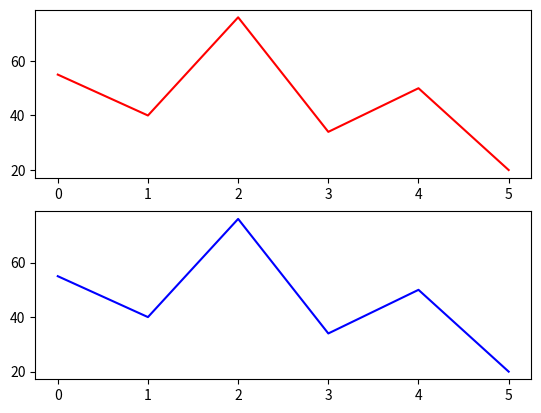

Reproduce this figure in Python.
#!/usr/bin/python3
# -*- coding: utf-8 -*-

"""#########################################################
############################################################
### Plot data from Polar H10 sensor.                     ###
###                                                      ###
### Thanks to                                            ###
### https://github.com/mmuramatsu/Heart-rate-collector   ###
###                                                      ###
### Author: Daniel Dantas                                ###
### Last edited: Jan 2022                                ###
############################################################
#########################################################"""

import matplotlib.pyplot as plt

TYPE_RR  = 1
TYPE_ECG = 2

DATA_MAX_LEN = 500

class Plot():
  def __init__(self):
    self.fig = None
    self.ax_rr = None
    self.ax_ecg = None
    self.data_rr = []
    self.data_ecg = []

  def clear_rr(self):
    self.ax_rr.clear()
    self.ax_rr.set_title("Heart rate (BPM)")
    self.ax_rr.set_xlim([0, DATA_MAX_LEN])
      
  def clear_ecg(self):
    self.ax_ecg.clear()
    self.ax_ecg.set_title("ECG")
    self.ax_ecg.set_xlim([0, DATA_MAX_LEN])  

  def init(self):
    plt.ion()
    self.fig, (self.ax_rr, self.ax_ecg) = plt.subplots(2, 1)
    self.clear_rr()
    self.clear_ecg()
    
  def plot_incremental(self, data, datatype):
    if (datatype == TYPE_RR):
      if (len(self.data_rr) + len(data) > DATA_MAX_LEN):
        #self.data_rr = self.data_rr[-DATA_MAX_LEN]
        self.clear_rr()
        self.data_rr = []
        self.data_rr.extend(data)
      else:
        self.data_rr.extend(data)
      line_rr, = self.ax_rr.plot(self.data_rr, color="red")
    elif (datatype == TYPE_ECG):
      if (len(self.data_ecg) + len(data) > DATA_MAX_LEN):
        #self.data_ecg = self.data_ecg[-DATA_MAX_LEN]
        self.clear_ecg()
        self.data_ecg = []
        self.data_ecg.extend(data)
      else:
        self.data_ecg.extend(data)
      line_ecg, = self.ax_ecg.plot(self.data_ecg, color="blue")
    #plt.subplots_adjust(top = 0.9)
    self.fig.tight_layout(pad=1.0)
    plt.pause(0.1)

  def close(self):
    plt.close(self.fig)

def main():
  plt.ion()
  fig = plt.figure()

  data_rr = [None] * 100
  data_y = [55,40,76,34,50,20]
  i_rr = 0
  data_rr[i_rr:i_rr+len(data_y)] = data_y
  
  plot_rr = fig.add_subplot(211)
  plot_ecg = fig.add_subplot(212)

  line_rr, = plot_rr.plot(data_rr, color="red")
  plt.pause(0.02)
  line_ecg, = plot_ecg.plot(data_y, color="blue")
  plt.pause(0.02)


if __name__ == '__main__':
  main()
